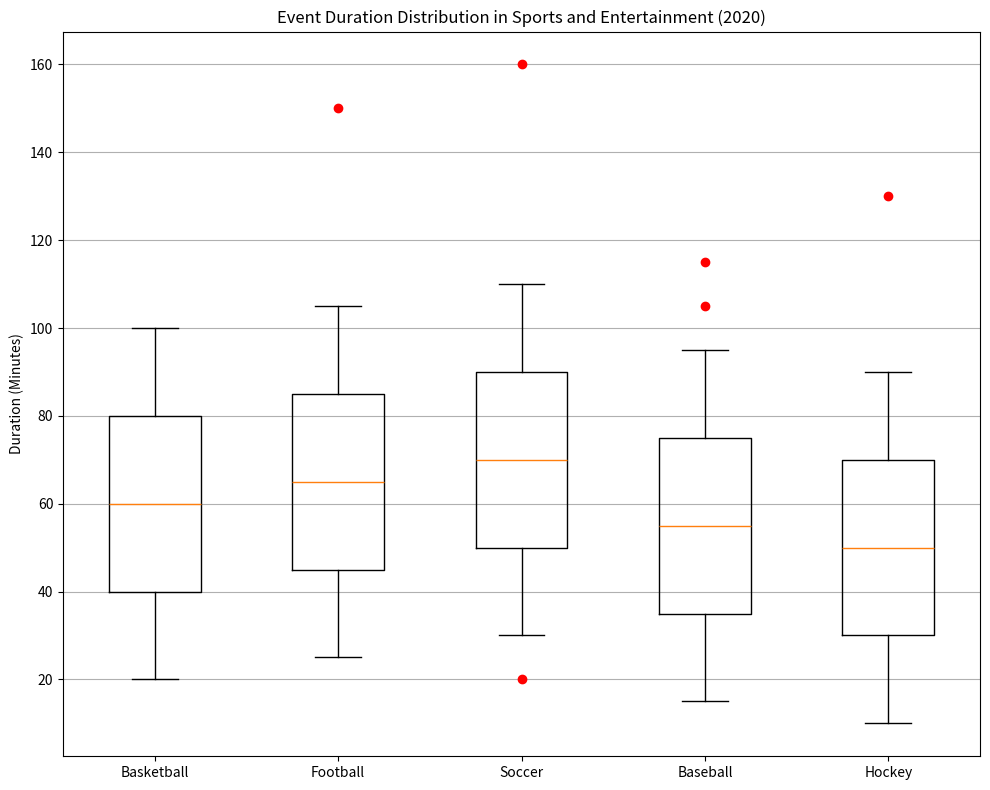

Generate this figure with matplotlib: (Note: this script raises an exception after producing the figure.)


import matplotlib.pyplot as plt
import numpy as np

# Restructure the data into two 2D lists
data = [[20, 40, 60, 80, 100], [25, 45, 65, 85, 105], [30, 50, 70, 90, 110], [15, 35, 55, 75, 95], [10, 30, 50, 70, 90]]
outliers = [[], [150], [20, 160], [105, 115], [130]]

# Plot the data with the type of box plot
fig = plt.figure(figsize=(10, 8))
ax = fig.add_subplot(111)
ax.boxplot(data, whis=1.5)

# Plot outliers manually
for i, outlier in enumerate(outliers):
    if len(outlier) > 0:
        ax.plot(np.repeat(i + 1, len(outlier)), outlier, 'ro')

# Draw background grids
ax.yaxis.grid(True)
ax.set_xticks([1, 2, 3, 4, 5])
ax.set_ylabel('Duration (Minutes)')
ax.set_xticklabels(['Basketball', 'Football', 'Soccer', 'Baseball', 'Hockey'])
ax.set_title('Event Duration Distribution in Sports and Entertainment (2020)')

# Automatically resize the image by tight_layout()
plt.tight_layout()

# Save the image
plt.savefig('/cpfs01/user/yehancheng/workspace/datasets/SimChartV2/demo/box/png/33_202312270030.png')

# Clear the current image state
plt.close(fig)
